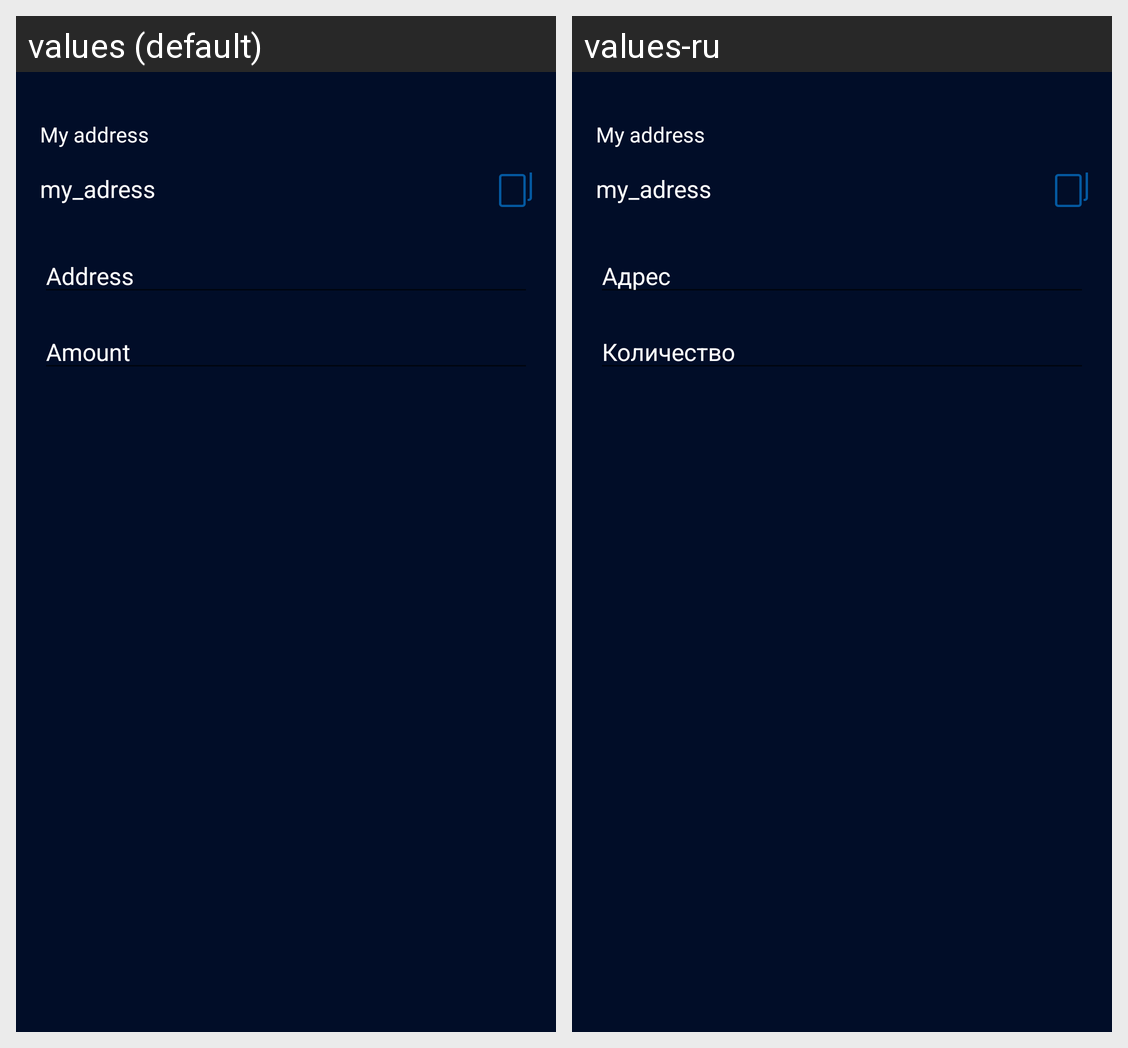

Translations of the strings shown on this Android screen, per locale in the grid:
Android screen res/layout/fragment_send_single_tab.xml rendered under 2 locales, left to right: values (default), values-ru. Device: Nexus 5 (rendered at 1080×1920; each locale shown at half size, 540×960, under a caption strip naming it); theme AppTheme.
Strings drawn on this screen, with the default value and each locale's value (text and hints the layout hard-codes, and strings that could not be matched under every locale, appear in the picture but are not listed):

address
  values: Address
  values-ru: Адрес

amount
  values: Amount
  values-ru: Количество
